Run: headless pygame with SDL's dummy video driver; simulated clock (each Clock.tick advances the game by its frame time, no real sleeping); random seed 0; keys injected as events and as key.get_pressed() state; mouse plan: one left click at the window centre at the start of phase 2, then a move to the lower-right quarter at the start of phase 3.
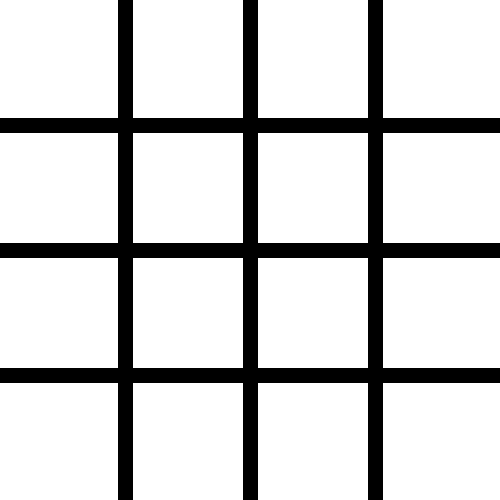
Frame 1 of 4 · flips 1–60 · no input
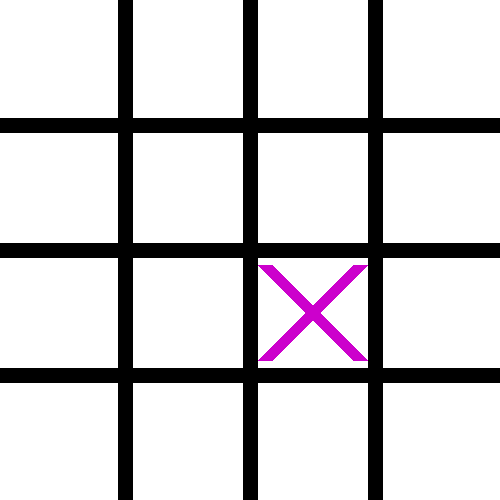
Frame 2 of 4 · flips 61–180 · clicked the window centre · tapped SPACE, RETURN · held RIGHT (→), D
Frame 3 of 4 · flips 181–300 · moved the mouse to the lower-right quarter · held DOWN (↓), S · screen unchanged from frame 2, image omitted
Frame 4 of 4 · flips 301–420 · held LEFT (←), A, UP (↑), W · screen unchanged from frame 3, image omitted

The pygame program that drew these frames:

import pygame
from pygame.locals import *


pygame.init()


Board4X4_Width = 500
Board4X4_Height = 500
line_width = 15

Board_Screen = pygame.display.set_mode((Board4X4_Width, Board4X4_Height)) 
pygame.display.set_caption("Tic Tac Toe 4X4 Board")

# colors for board
ROSE = (204, 0, 204)
ORANGE = (255, 153, 51)
DARK_BLUE = (0, 0, 204)
WHITE = (255, 255, 255)


font = pygame.font.SysFont(None,  60)

Mouse_clicked = False
player = 1
position = (0,0)
Board = [[0, 0, 0, 0], [0, 0, 0, 0], [0, 0, 0, 0], [0, 0, 0, 0]]
game_over = False
winner = 0

Play_Again_Box = Rect(Board4X4_Width // 2 - 110, Board4X4_Height // 2, 265, 50)

def draw_board():
	BackGround = WHITE
	grid = (0, 0, 0)
	Board_Screen.fill(BackGround)
	for Grid_Lines in range(1,4):
		pygame.draw.line(Board_Screen, grid , (0, 125 * Grid_Lines), (Board4X4_Width,125 * Grid_Lines), line_width)
		pygame.draw.line(Board_Screen, grid, (125 * Grid_Lines, 0), (125 * Grid_Lines, Board4X4_Height), line_width)

# makes X and O
def draw_Letter():
	x_position = 0
	for spots in Board:
		y_position = 0
		for player in spots:
			if player == 1: # player 1
				pygame.draw.line(Board_Screen, ROSE, (x_position * 125 + 15, y_position * 125 + 15), (x_position * 125 + 110, y_position * 125 + 110), line_width)
				pygame.draw.line(Board_Screen, ROSE, (x_position * 125 + 15, y_position * 125 + 110), (x_position * 125 + 110, y_position * 125 + 15), line_width)
			if player == -1: # player 2
				pygame.draw.circle(Board_Screen, ORANGE, (x_position * 125 + 62.5, y_position * 125 + 62.5), 50, line_width)

			y_position += 1
		x_position += 1	

def Is_the_game_over():
	# acesss variables outside the function
	global game_over
	global winner

	Letter = 0
	for spots in Board:
		# checks column for 4 in a row
		if sum(spots) == 4: # when player 1 place a letter it's + 1
			winner = 1
			game_over = True
		if sum(spots) == -4: # when player place a letter it's - 1
			winner = 2
			game_over = True
		# checks 4 in a row 
		if Board[0][Letter] + Board[1][Letter] + Board[2][Letter] + Board[3][Letter] == 4:
			winner = 1
			game_over = True
		if Board[0][Letter] + Board[1][Letter] + Board[2][Letter] + Board[3][Letter] == -4:
			winner = 2
			game_over = True
		Letter += 1

	# checks for 4 in a row diagonal 
	if Board[0][0] + Board[1][1] + Board [2][2] + Board[3][3] == 4 or Board[3][0] + Board[2][1] + Board [1][2] + Board[0][3] == 4:
		winner = 1
		game_over = True
	if Board[0][0] + Board[1][1] + Board [2][2] + Board[3][3] == -4 or Board[3][0] + Board[2][1] + Board [1][2] + Board[0][3] == -4:
		winner = 2
		game_over = True

	# checks for tie game
	if game_over == False:
		tie = True
		for row in Board:
			for Zero in row:
				if Zero == 0:
					tie = False
		if tie == True:
			game_over = True
			winner = 0


def draw_game_over(winner):

	if winner != 0:
		end_text = "Player " + str(winner) + " wins!"
	elif winner == 0:
		end_text = "You have tied!"

	end_img = font.render(end_text, True, DARK_BLUE)
	pygame.draw.rect(Board_Screen, ORANGE, (Board4X4_Width // 2 - 150, Board4X4_Height // 2 - 60, 300, 50))
	Board_Screen.blit(end_img, (Board4X4_Width // 2 - 150, Board4X4_Height // 2 - 50))

	Play_Again = 'Play Again?'
	Play_Again_IMG = font.render(Play_Again, True, DARK_BLUE)
	pygame.draw.rect(Board_Screen, ORANGE, Play_Again_Box)
	Board_Screen.blit(Play_Again_IMG, (Board4X4_Width // 2 - 100, Board4X4_Height // 2 + 10))

"""Starts the game"""
def start_4by4_Board():
	"""access the variables outside the functions"""
	global winner
	global game_over
	global position
	global Board
	global player
	global Mouse_clicked

	Start_Tic_Tac_Toe = True
	while Start_Tic_Tac_Toe == True:
	
		# draw board and ready for first click on board
		draw_board()
		draw_Letter()
		for window in pygame.event.get():
			if window.type == pygame.QUIT:
				Start_Tic_Tac_Toe = False
			if game_over == False:
				if window.type == pygame.MOUSEBUTTONDOWN and Mouse_clicked == False:
					Mouse_clicked = True
				if window.type == pygame.MOUSEBUTTONUP and Mouse_clicked == True:
					Mouse_clicked = False
					position = pygame.mouse.get_pos()
					the_X_position = position[0] // 125
					The_Y_position = position[1] // 125
					if Board[the_X_position][The_Y_position] == 0:
						Board[the_X_position][The_Y_position] = player
						player *= -1
						print(Board)
						Is_the_game_over()

	
		# if someone has won the game
		if game_over == True:
			draw_game_over(winner)
			# check for if we clicked on Play Again
			if window.type == pygame.MOUSEBUTTONDOWN and Mouse_clicked == False:
				Mouse_clicked = True
			if window.type == pygame.MOUSEBUTTONUP and Mouse_clicked == True:
				Mouse_clicked = False
				position = pygame.mouse.get_pos()
				if Play_Again_Box.collidepoint(position):
					game_over = False
					player = 1
					position = (0,0)
					Board = []
					winner = 0
					# creates empty 4 x 4 board again
					Board = [[0, 0, 0, 0], [0, 0, 0, 0], [0, 0, 0, 0], [0, 0, 0, 0]]
		# update display
		pygame.display.update()
	
	pygame.quit()

start_4by4_Board()
